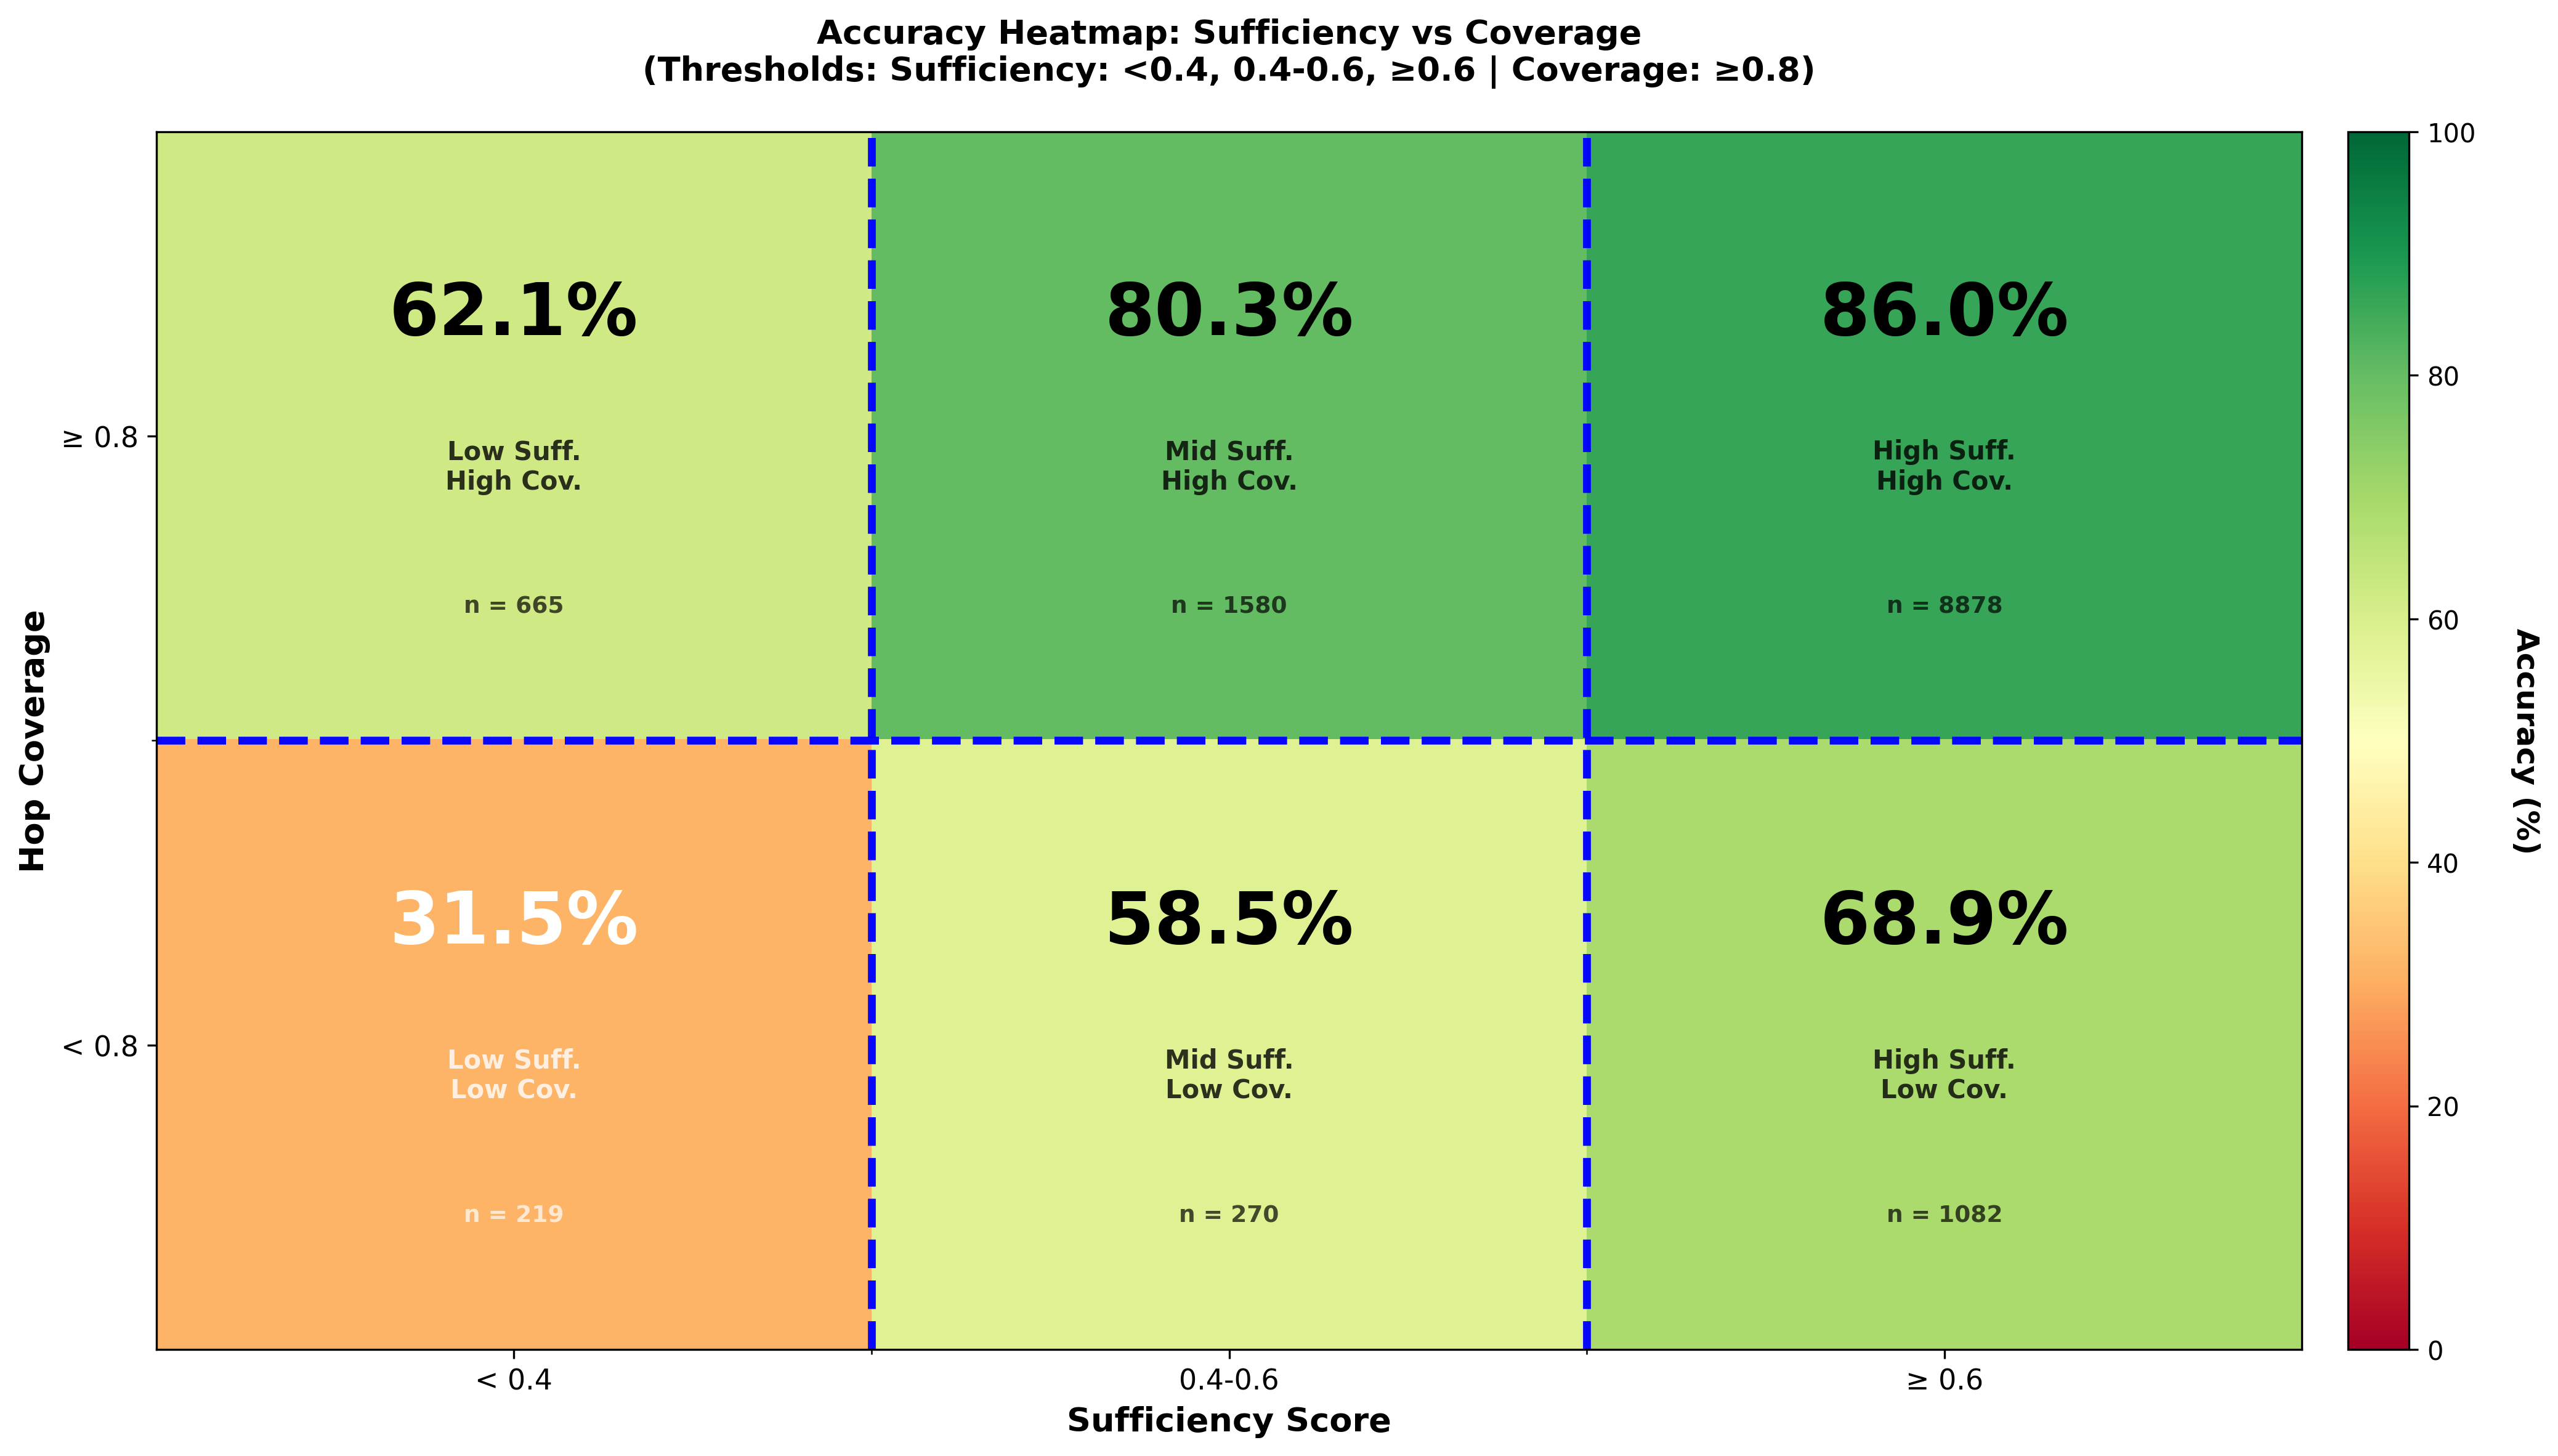

Write the Python code that produced this figure.
"""
Plot 2c: Sufficiency vs Coverage - Accuracy Heatmap by Quadrants

Creates a heatmap showing accuracy in different regions defined by 
sufficiency and coverage thresholds.
"""
import json
import sys
from pathlib import Path
import matplotlib.pyplot as plt
import numpy as np
from matplotlib.patches import Rectangle

# Add parent directory to path
sys.path.insert(0, str(Path(__file__).resolve().parents[1]))
from cross_system_plots.cross_system_utils import (
    load_all_judgments, create_merged_dataset, normalize_model_name
)

OUTPUT_DIR = Path(__file__).resolve().parents[2] / 'rag_analysis' / 'output'
PLOT_DIR = Path(__file__).resolve().parent


def main():
    """Generate accuracy heatmap based on sufficiency and coverage thresholds."""
    # Load and merge all judgment types
    cov_records, qual_records, hall_records = load_all_judgments(OUTPUT_DIR)
    merged = create_merged_dataset(cov_records, qual_records, hall_records)
    
    # Filter to records with hallucination data
    complete = [r for r in merged if 'hallucination' in r]
    
    # Extract all data points
    data_points = []
    
    for rec in complete:
        judgment = rec.get('hallucination', {})
        cf = judgment.get('composition_and_faithfulness', {})
        cm = judgment.get('confidence_miscalibration', {})
        
        suff = cf.get('sufficiency_score_est')
        cov = cm.get('hop_coverage_est')
        is_correct = rec.get('is_correct', False)
        
        if suff is not None and cov is not None:
            data_points.append({
                'suff': float(suff),
                'cov': float(cov),
                'correct': is_correct
            })
    
    print(f"Total data points: {len(data_points)}")
    
    # Define thresholds to create 6 zones (2 rows x 3 columns)
    suff_threshold_low = 0.4
    suff_threshold_high = 0.6
    cov_threshold = 0.8
    
    # Create 2x3 matrix for 6 zones
    # Rows: [High Coverage, Low Coverage]
    # Cols: [Low Sufficiency (<0.4), Mid Sufficiency (0.4-0.6), High Sufficiency (≥0.6)]
    accuracy_matrix = np.zeros((2, 3))
    count_matrix = np.zeros((2, 3))
    
    for point in data_points:
        # Determine zone
        if point['suff'] < suff_threshold_low:
            suff_idx = 0  # Low
        elif point['suff'] < suff_threshold_high:
            suff_idx = 1  # Mid
        else:
            suff_idx = 2  # High
        
        cov_idx = 0 if point['cov'] >= cov_threshold else 1
        
        count_matrix[cov_idx, suff_idx] += 1
        if point['correct']:
            accuracy_matrix[cov_idx, suff_idx] += 1
    
    # Calculate accuracy percentages (avoid division by zero)
    with np.errstate(divide='ignore', invalid='ignore'):
        accuracy_matrix = np.where(count_matrix > 0, 
                                   100 * accuracy_matrix / count_matrix, 
                                   np.nan)
    
    # Create figure
    fig, ax = plt.subplots(figsize=(14, 8))
    
    # Create heatmap
    im = ax.imshow(accuracy_matrix, cmap='RdYlGn', aspect='auto', 
                   vmin=0, vmax=100, interpolation='nearest')
    
    # Add threshold lines (vertical lines between columns, horizontal line between rows)
    ax.axvline(x=0.5, color='blue', linestyle='--', linewidth=3, alpha=0.8)
    ax.axvline(x=1.5, color='blue', linestyle='--', linewidth=3, alpha=0.8)
    ax.axhline(y=0.5, color='blue', linestyle='--', linewidth=3, alpha=0.8)
    
    # Set grid
    ax.set_xticks([0.5, 1.5], minor=True)
    ax.set_yticks([0.5], minor=True)
    ax.grid(which='minor', color='blue', linestyle='--', linewidth=3, alpha=0.8)
    
    # Set major ticks at cell centers
    ax.set_xticks([0, 1, 2])
    ax.set_yticks([0, 1])
    
    # Labels for ticks
    ax.set_xticklabels([f'< {suff_threshold_low}', 
                        f'{suff_threshold_low}-{suff_threshold_high}', 
                        f'≥ {suff_threshold_high}'], fontsize=11)
    ax.set_yticklabels([f'≥ {cov_threshold}', f'< {cov_threshold}'], fontsize=11)
    
    # Add text annotations for each cell (6 zones)
    zone_labels = [
        ['Low Suff.\nHigh Cov.', 'Mid Suff.\nHigh Cov.', 'High Suff.\nHigh Cov.'],
        ['Low Suff.\nLow Cov.', 'Mid Suff.\nLow Cov.', 'High Suff.\nLow Cov.']
    ]
    
    for i in range(2):
        for j in range(3):
            count = count_matrix[i, j]
            acc = accuracy_matrix[i, j]
            
            if count > 0 and not np.isnan(acc):
                # Choose text color based on accuracy
                text_color = 'white' if acc < 50 else 'black'
                
                # Main text: accuracy
                ax.text(j, i - 0.2, f'{acc:.1f}%', ha='center', va='center',
                       color=text_color, fontsize=28, fontweight='bold')
                
                # Zone label
                ax.text(j, i + 0.05, zone_labels[i][j], ha='center', va='center',
                       color=text_color, fontsize=10, fontweight='bold', alpha=0.8)
                
                # Count
                ax.text(j, i + 0.28, f'n = {int(count)}', ha='center', va='center',
                       color=text_color, fontsize=9, fontweight='bold', alpha=0.7)
    
    # Labels
    ax.set_xlabel('Sufficiency Score', fontsize=13, fontweight='bold')
    ax.set_ylabel('Hop Coverage', fontsize=13, fontweight='bold')
    ax.set_title('Accuracy Heatmap: Sufficiency vs Coverage\n' +
                 f'(Thresholds: Sufficiency: <{suff_threshold_low}, {suff_threshold_low}-{suff_threshold_high}, ≥{suff_threshold_high} | Coverage: ≥{cov_threshold})',
                 fontsize=13, fontweight='bold', pad=20)
    
    # Colorbar
    cbar = plt.colorbar(im, ax=ax, pad=0.02, fraction=0.046)
    cbar.set_label('Accuracy (%)', rotation=270, labelpad=25, fontsize=12, fontweight='bold')
    
    plt.tight_layout()
    output_path = PLOT_DIR / '2c_sufficiency_vs_coverage_heatmap.png'
    plt.savefig(output_path, dpi=300, bbox_inches='tight')
    print(f"✓ Saved: {output_path}")
    plt.close()
    
    # Calculate and print zone statistics
    print("\n" + "="*80)
    print("ZONE STATISTICS (6 ZONES)")
    print("="*80)
    
    zones = {
        'Low Suff. (<0.4) & High Cov. (≥0.8)': (0, suff_threshold_low, cov_threshold, 1),
        'Mid Suff. (0.4-0.6) & High Cov. (≥0.8)': (suff_threshold_low, suff_threshold_high, cov_threshold, 1),
        'High Suff. (≥0.6) & High Cov. (≥0.8)': (suff_threshold_high, 1, cov_threshold, 1),
        'Low Suff. (<0.4) & Low Cov. (<0.8)': (0, suff_threshold_low, 0, cov_threshold),
        'Mid Suff. (0.4-0.6) & Low Cov. (<0.8)': (suff_threshold_low, suff_threshold_high, 0, cov_threshold),
        'High Suff. (≥0.6) & Low Cov. (<0.8)': (suff_threshold_high, 1, 0, cov_threshold)
    }
    
    for zone_name, (suff_min, suff_max, cov_min, cov_max) in zones.items():
        zone_points = [p for p in data_points 
                      if suff_min <= p['suff'] < suff_max 
                      and cov_min <= p['cov'] < cov_max]
        
        if zone_points:
            correct_count = sum(1 for p in zone_points if p['correct'])
            total_count = len(zone_points)
            accuracy = 100 * correct_count / total_count
            
            print(f"\n{zone_name}:")
            print(f"  Total: {total_count}")
            print(f"  Correct: {correct_count}")
            print(f"  Accuracy: {accuracy:.2f}%")


if __name__ == '__main__':
    main()
